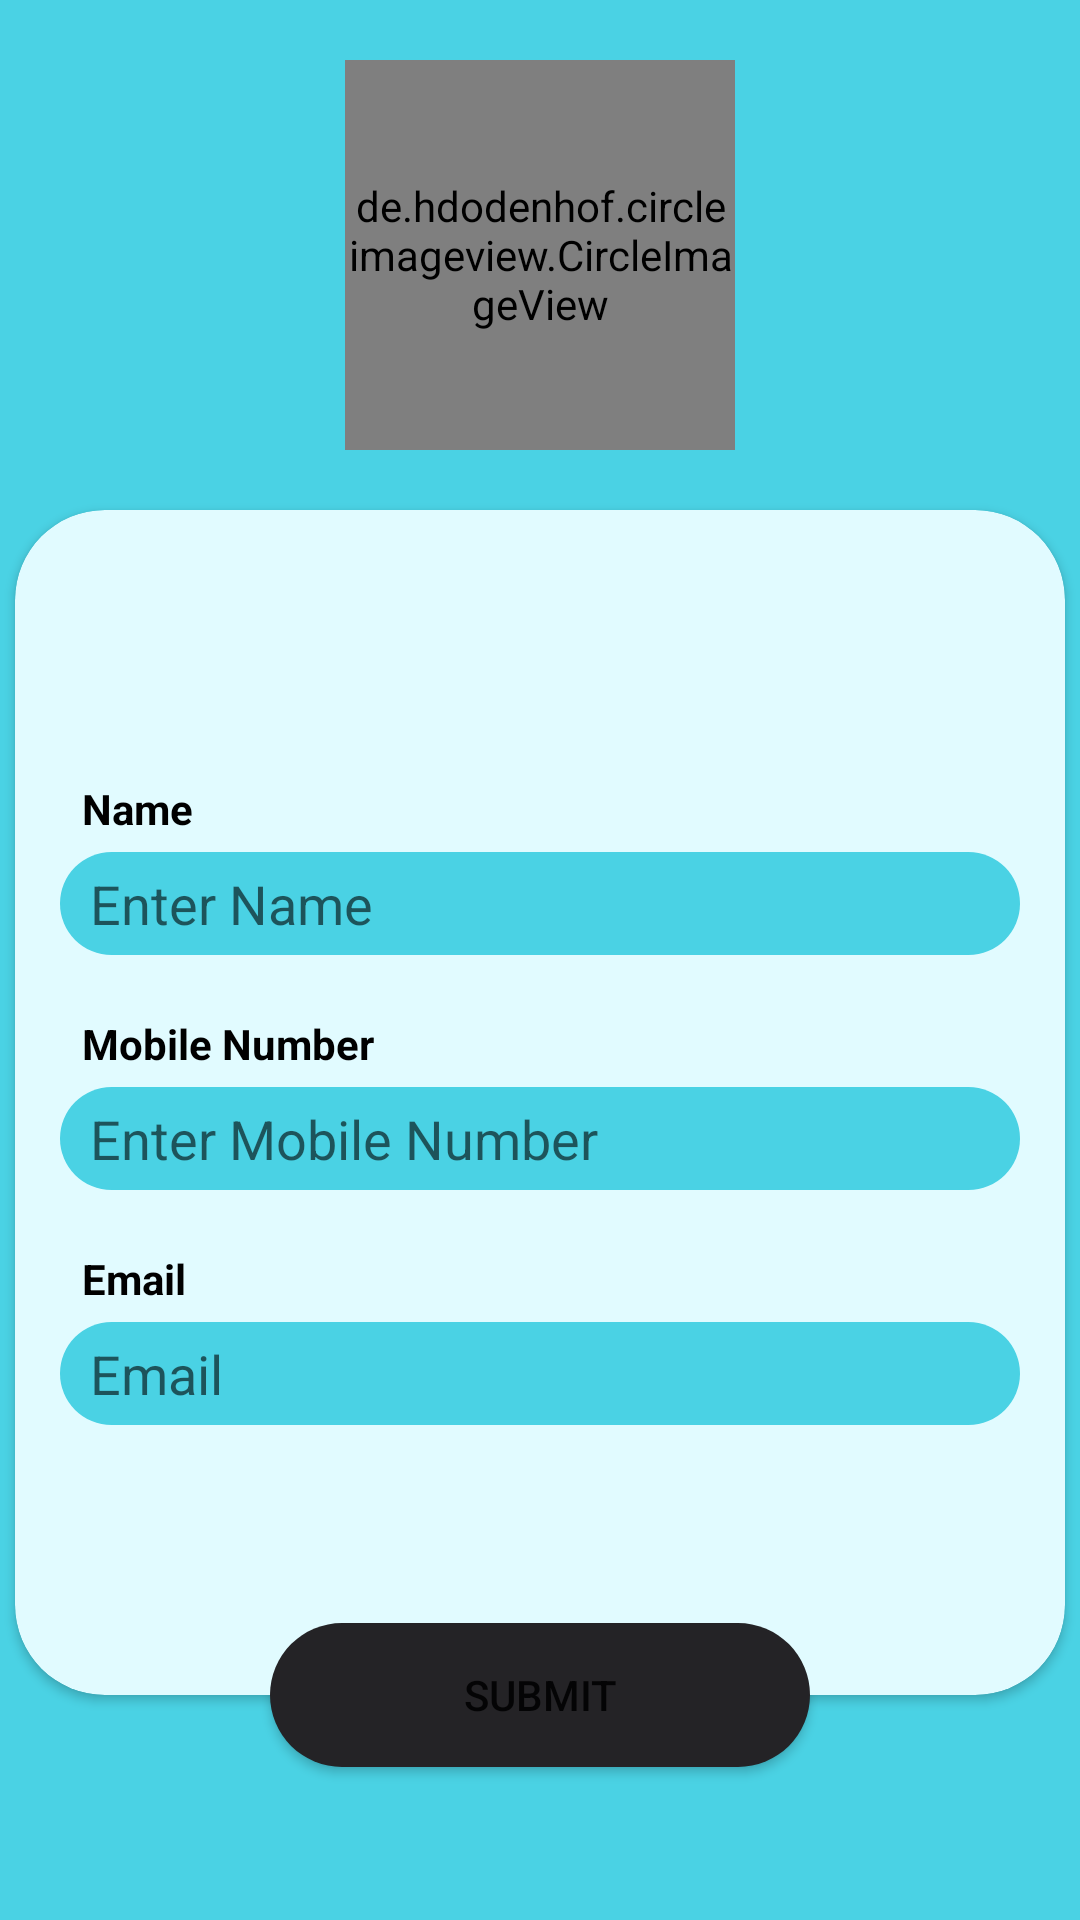

Write the Android layout XML for this screen, with the resource values it uses.
<!-- AndroidManifest.xml: application theme Theme.SarkariBook.NoActionBar -->
<!-- res/layout/activity_register.xml -->
<?xml version="1.0" encoding="utf-8"?>
<androidx.constraintlayout.widget.ConstraintLayout xmlns:android="http://schemas.android.com/apk/res/android"
    xmlns:app="http://schemas.android.com/apk/res-auto"
    xmlns:tools="http://schemas.android.com/tools"
    android:layout_width="match_parent"
    android:layout_gravity="center"
    android:layout_height="match_parent"
    android:background="@color/purple_700"
    tools:context=".AllActivities.RegisterActivity">


    <de.hdodenhof.circleimageview.CircleImageView
        android:id="@+id/profile_image"
        android:layout_width="130dp"
        android:layout_height="130dp"
        android:layout_marginTop="20dp"
        android:src="@drawable/logo"
        app:civ_border_color="#FF000000"
        app:layout_constraintEnd_toEndOf="parent"
        app:layout_constraintStart_toStartOf="parent"
        app:layout_constraintTop_toTopOf="parent" />

    <androidx.cardview.widget.CardView
        android:id="@+id/cardView"
        android:layout_width="match_parent"
        android:layout_height="wrap_content"
        android:layout_marginStart="5dp"
        android:layout_marginTop="20dp"
        android:layout_marginEnd="5dp"
        android:padding="10dp"
        app:cardBackgroundColor="@color/purple_200"
        app:cardCornerRadius="30sp"
        app:layout_constraintEnd_toEndOf="parent"
        app:layout_constraintStart_toStartOf="parent"
        app:layout_constraintTop_toBottomOf="@+id/profile_image">

        <LinearLayout
            android:layout_width="match_parent"
            android:layout_height="match_parent"
            android:layout_gravity="center"
            android:gravity="center"
            android:orientation="vertical">


            <TextView
                android:layout_width="match_parent"
                android:layout_height="wrap_content"
                android:layout_marginStart="15dp"
                android:layout_marginTop="90sp"
                android:text="Name"
                android:textColor="@color/black"
                android:textStyle="bold" />

            <androidx.appcompat.widget.LinearLayoutCompat
                android:layout_width="match_parent"
                android:layout_height="wrap_content"
                android:layout_marginStart="15dp"
                android:layout_marginTop="5dp"
                android:layout_marginEnd="15dp"
                android:background="@drawable/edittext_bg"
                android:gravity="center"
                android:orientation="vertical">

                <EditText
                    android:id="@+id/nameEditText"
                    android:layout_width="match_parent"
                    android:layout_height="wrap_content"
                    android:layout_marginStart="5dp"
                    android:layout_marginEnd="5dp"
                    android:background="@null"
                    android:inputType="textPersonName"
                    android:maxLines="1"
                    android:padding="5dp"
                    android:hint="Enter Name" />

            </androidx.appcompat.widget.LinearLayoutCompat>

            <TextView
                android:layout_width="match_parent"
                android:layout_height="wrap_content"
                android:layout_marginStart="15dp"
                android:layout_marginTop="20sp"
                android:text="Mobile Number"
                android:textColor="@color/black"
                android:textStyle="bold" />

            <androidx.appcompat.widget.LinearLayoutCompat
                android:layout_width="match_parent"

                android:layout_height="wrap_content"
                android:layout_marginStart="15dp"
                android:layout_marginTop="5dp"
                android:layout_marginEnd="15dp"
                android:background="@drawable/edittext_bg"
                android:gravity="center"
                android:orientation="vertical">

                <EditText
                    android:id="@+id/numberEditText"
                    android:layout_width="match_parent"
                    android:layout_height="wrap_content"
                    android:layout_marginStart="5dp"
                    android:layout_marginEnd="5dp"
                    android:background="@null"
                    android:inputType="number"
                    android:maxLines="1"
                    android:padding="5dp"
                    android:hint="Enter Mobile Number"
                    />

            </androidx.appcompat.widget.LinearLayoutCompat>

            <TextView
                android:layout_width="match_parent"
                android:layout_height="wrap_content"
                android:layout_marginStart="15dp"
                android:layout_marginTop="20sp"
                android:text="Email"
                android:textColor="@color/black"
                android:textStyle="bold" />

            <androidx.appcompat.widget.LinearLayoutCompat
                android:layout_width="match_parent"
                android:layout_height="wrap_content"
                android:layout_marginStart="15dp"
                android:layout_marginTop="5dp"
                android:layout_marginEnd="15dp"
                android:layout_marginBottom="90dp"
                android:background="@drawable/edittext_bg"
                android:gravity="center"
                android:orientation="vertical">

                <EditText

                    android:id="@+id/emailEditText"
                    android:layout_width="match_parent"
                    android:layout_height="wrap_content"
                    android:layout_marginStart="5dp"
                    android:layout_marginEnd="5dp"
                    android:background="@null"
                    android:inputType="textPersonName"
                    android:maxLines="1"
                    android:padding="5dp"
                    android:hint="Email" />

            </androidx.appcompat.widget.LinearLayoutCompat>
        </LinearLayout>
    </androidx.cardview.widget.CardView>


    <Button
        android:foreground="?android:attr/selectableItemBackground"
        android:clickable="true"
        android:id="@+id/submitBtn"
        android:layout_width="match_parent"
        android:layout_height="wrap_content"
        android:layout_marginStart="90dp"
        android:layout_marginEnd="90dp"
        android:background="@drawable/btn_bg"
        android:text="Submit"
        app:layout_constraintBottom_toBottomOf="@+id/cardView"
        app:layout_constraintEnd_toEndOf="parent"
        app:layout_constraintStart_toStartOf="parent"
        app:layout_constraintTop_toBottomOf="@+id/cardView" />

</androidx.constraintlayout.widget.ConstraintLayout>
<!-- resources referenced by this layout -->
<resources>
  <color name="black">#FF000000</color>
  <color name="purple_200">#E1FBFF</color>
  <color name="purple_700">#4AD2E4</color>
  <!-- drawable btn_bg (drawable) -->
  <?xml version="1.0" encoding="utf-8"?>
  
  <shape xmlns:android="http://schemas.android.com/apk/res/android">
  
      <corners android:radius="25sp"/>
      <solid android:color="@color/purple_500"/>
  </shape>
  <!-- drawable edittext_bg (drawable) -->
  <?xml version="1.0" encoding="utf-8"?>
  
  <shape xmlns:android="http://schemas.android.com/apk/res/android">
  
      <corners android:radius="20sp"/>
      <solid android:color="@color/purple_700"/>
  </shape>
  <!-- drawable logo: jpeg bitmap (drawable, 23362 bytes) -->
  <style name="Theme.SarkariBook.NoActionBar">
          <item name="windowActionBar">false</item>
          <item name="windowNoTitle">true</item>
      </style>
  <color name="purple_500">#242326</color>
</resources>
